Run: headless pygame with SDL's dummy video driver; simulated clock (each Clock.tick advances the game by its frame time, no real sleeping); random seed 0; keys injected as events and as key.get_pressed() state; no mouse input.
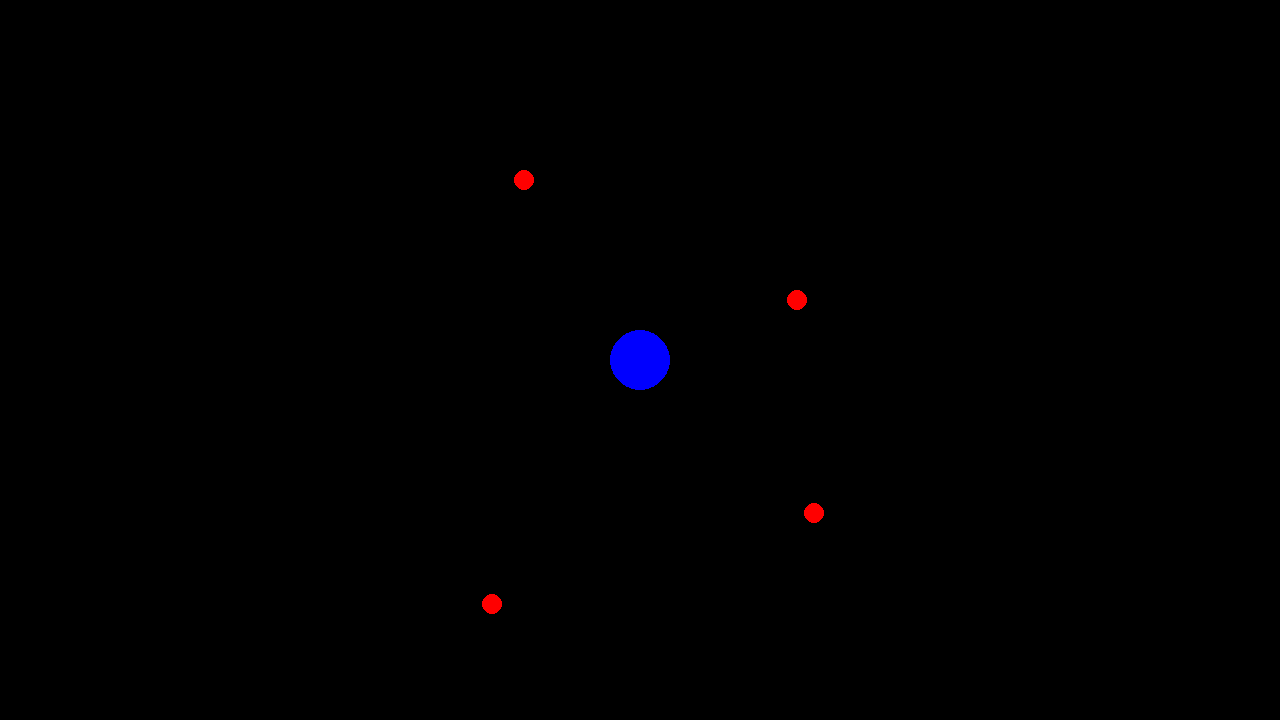
Frame 1 of 4 · flips 1–60 · no input
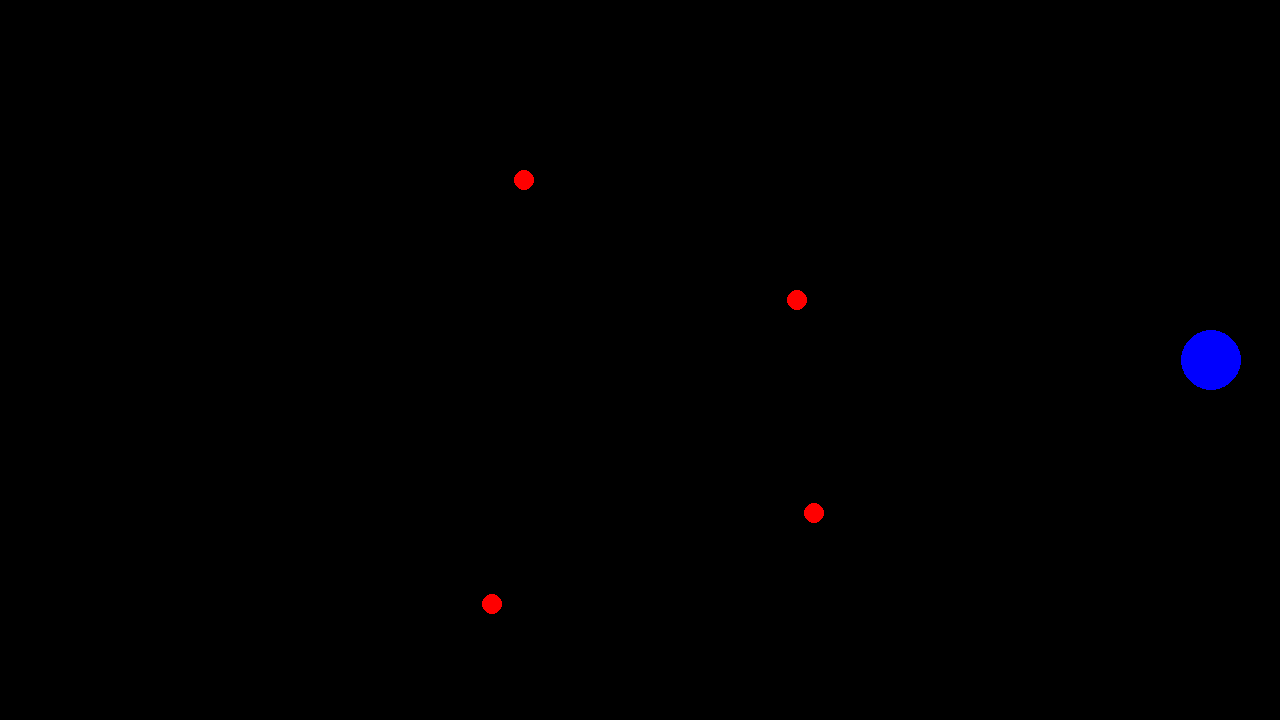
Frame 2 of 4 · flips 61–180 · tapped SPACE, RETURN · held RIGHT (→), D
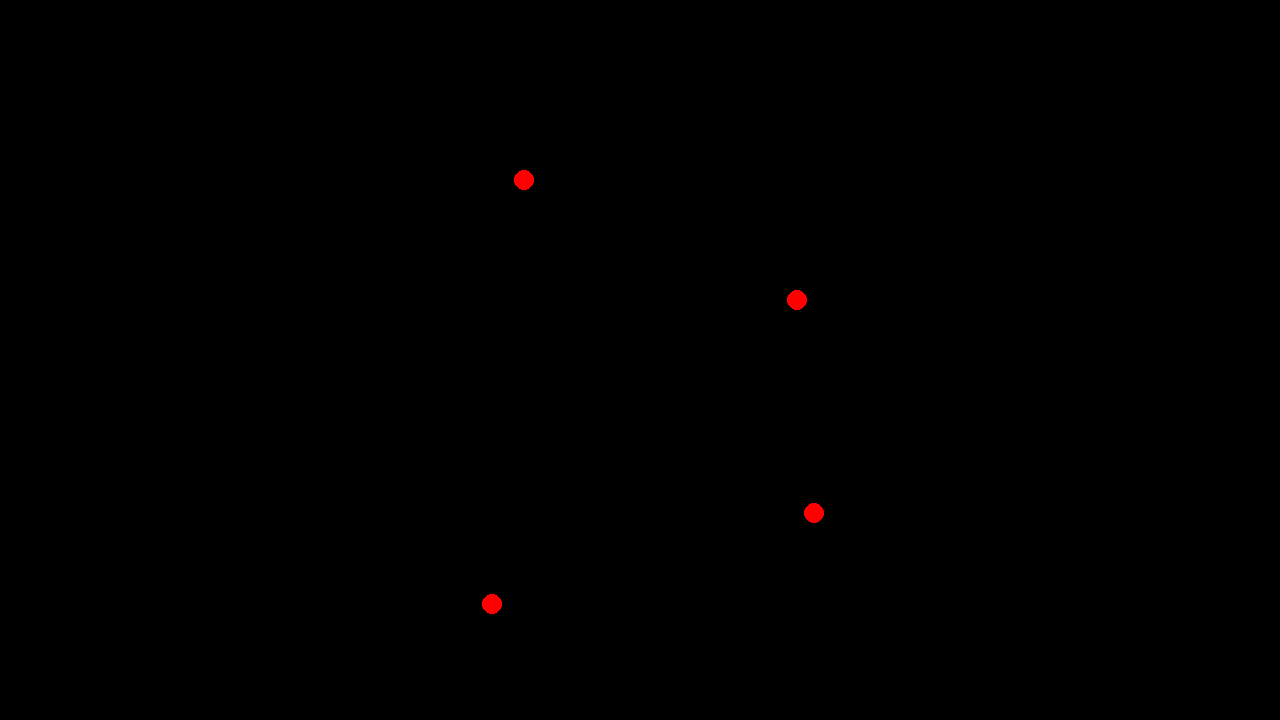
Frame 3 of 4 · flips 181–300 · held DOWN (↓), S
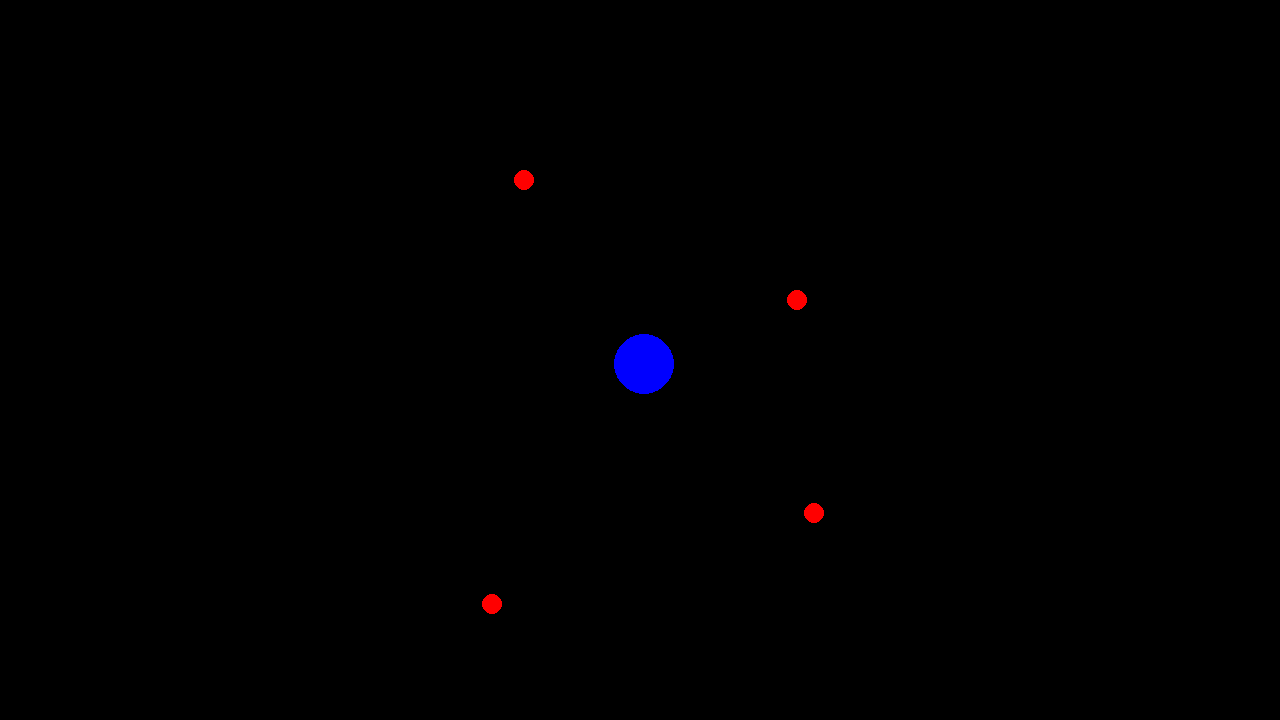
Frame 4 of 4 · flips 301–420 · held LEFT (←), A, UP (↑), W

The pygame program that drew these frames:

import pygame as py, random

#define objects
class player1:
    def __init__(self, SPos): #initialize object ALWAYS RAN
        self.position = SPos
        self.color = "blue"
        self.size = 30

class enemy:
    def __init__(self, SPos): #initialize object ALWAYS RAN
        self.position = SPos
        self.color = "red"
        self.size = 10
        self.vx = 10 # velocity x of object
        self.vy = 10 # velocity y of object

    def flipX(self):
        self.vx *= -1

    def flipX(self):
        self.vy *= -1

#basic init
py.init()
screen = py.display.set_mode((1280, 720))
clock = py.time.Clock()
running = True
dt = 0

SPos = py.Vector2(screen.get_width() / 2, screen.get_height() / 2)
player = player1(SPos)

e1SPos = screen.get_width() / 2 - random.randint(50,250), screen.get_height() / 2 + random.randint(50,250)
e2SPos = screen.get_width() / 2 + random.randint(50,250), screen.get_height() / 2 - random.randint(50,250)
e3SPos = screen.get_width() / 2 - random.randint(50,250), screen.get_height() / 2 - random.randint(50,250)
e4SPos = screen.get_width() / 2 + random.randint(50,250), screen.get_height() / 2 + random.randint(50,250)
e1 = enemy(e1SPos)
e2 = enemy(e2SPos)
e3 = enemy(e3SPos)
e4 = enemy(e4SPos)

enemyList = [e1,e2,e3,e4]


#all of program goes in while loop
while running:
    #allow user to quit
    for event in py.event.get(): 
        if event.type == py.QUIT:
            running = False

    screen.fill("black") #reset screen 

    py.draw.circle(screen, player.color, player.position, player.size) # draw player
    
    #draw enemies by manipulated v position
    for enemies in enemyList:
        py.draw.circle(screen, enemies.color, enemies.position, enemies.size)
    #e1.position.x += enemies.vx * dt
    #e1.position.y += enemies.vy * dt   

    #player movement
    keys = py.key.get_pressed()
    if keys[py.K_w]:
        player.position.y -= 300 * dt
    if keys[py.K_s]:
        player.position.y += 300 * dt
    if keys[py.K_a]:
        player.position.x -= 300 * dt
    if keys[py.K_d]:
        player.position.x += 300 * dt

    #draws things to screen
    py.display.flip() 

    #limits FPS to 60
    dt = clock.tick(60) / 1000
